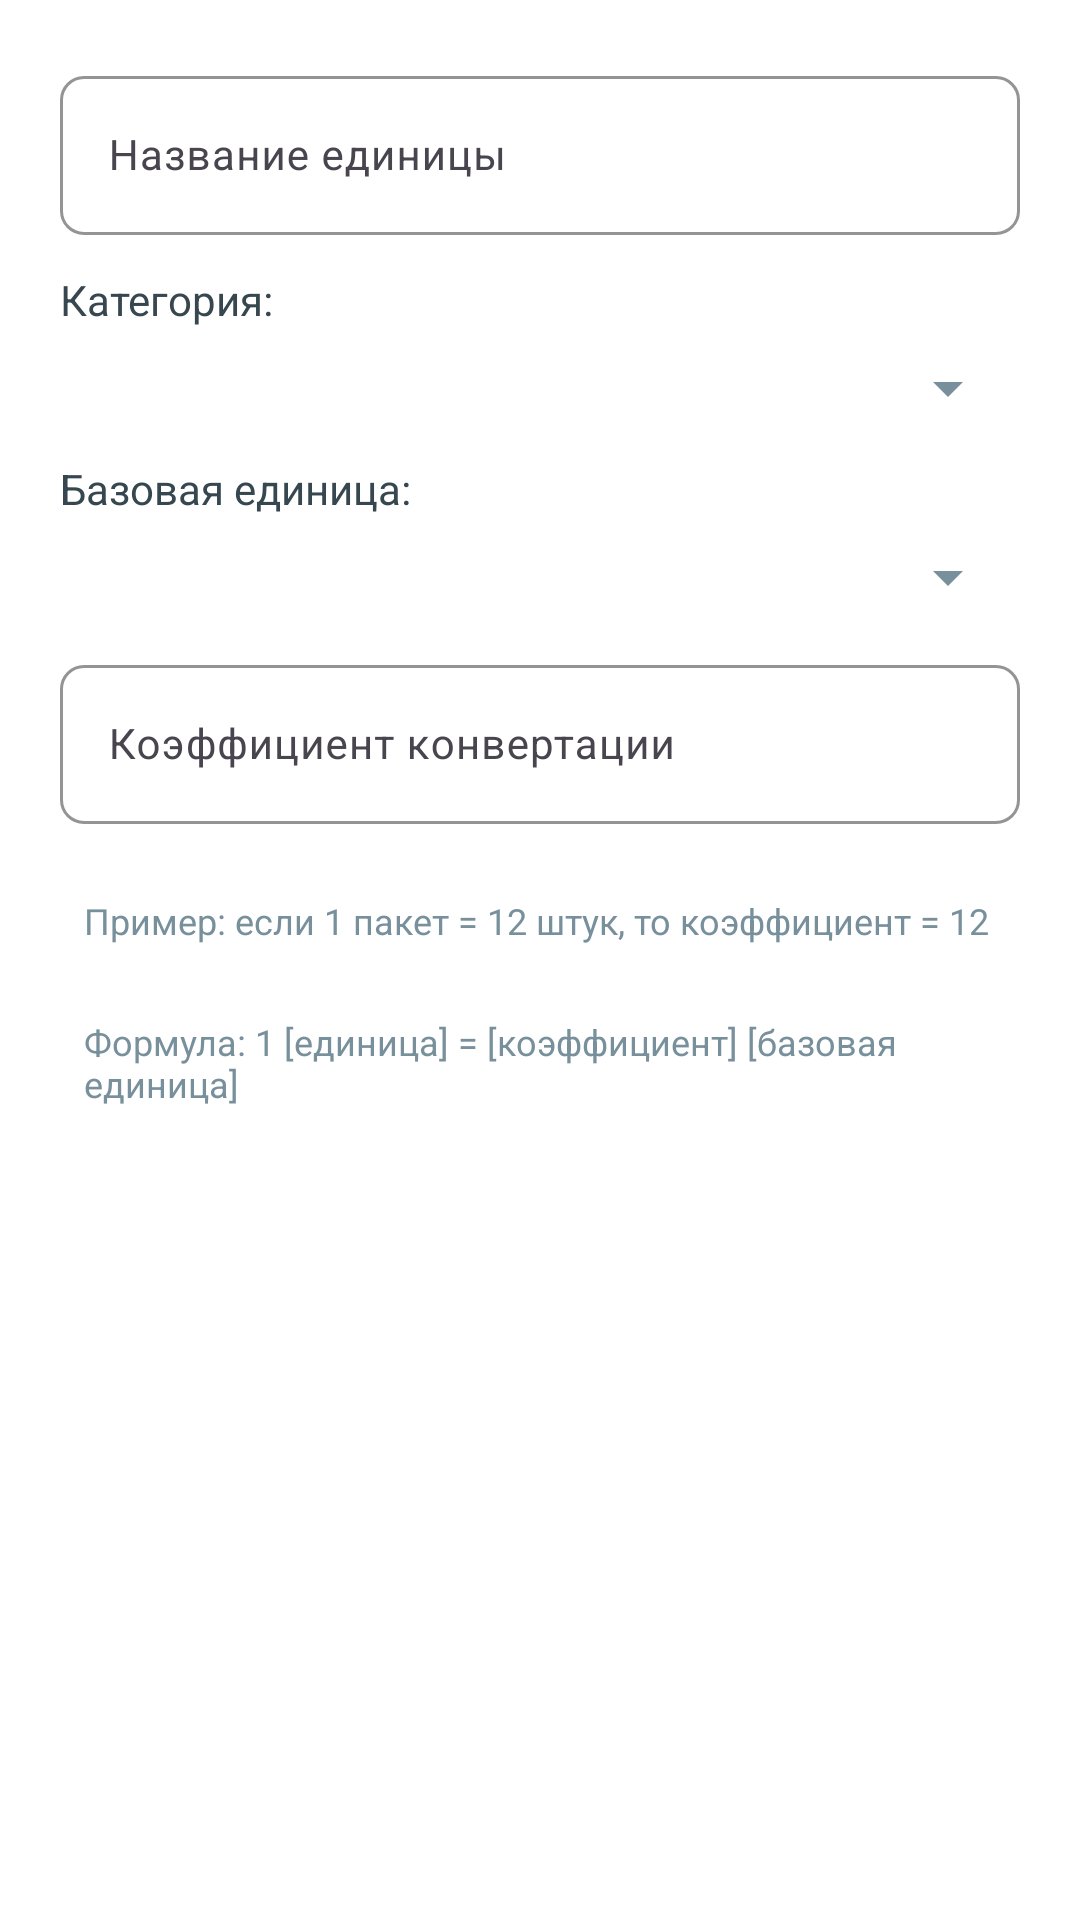

Android layout source for this screen:
<!-- AndroidManifest.xml: application theme Theme.SmartKassa -->
<!-- res/layout/dialog_edit_unit.xml -->
<?xml version="1.0" encoding="utf-8"?>
<ScrollView xmlns:android="http://schemas.android.com/apk/res/android"
    xmlns:app="http://schemas.android.com/apk/res-auto"
    android:layout_width="match_parent"
    android:layout_height="wrap_content"
    android:background="@color/surface">

    <LinearLayout
        android:layout_width="match_parent"
        android:layout_height="wrap_content"
        android:orientation="vertical"
        android:padding="20dp">

        
        <com.google.android.material.textfield.TextInputLayout
            android:layout_width="match_parent"
            android:layout_height="wrap_content"
            style="@style/Widget.Material3.TextInputLayout.OutlinedBox"
            android:layout_marginBottom="12dp"
            app:boxCornerRadiusTopStart="8dp"
            app:boxCornerRadiusTopEnd="8dp"
            app:boxCornerRadiusBottomStart="8dp"
            app:boxCornerRadiusBottomEnd="8dp"
            app:boxStrokeColor="@color/primary"
            app:boxBackgroundColor="@color/surface"
            app:startIconTint="@color/secondary">

            <com.google.android.material.textfield.TextInputEditText
                android:id="@+id/etUnitName"
                android:layout_width="match_parent"
                android:layout_height="wrap_content"
                android:hint="Название единицы"
                android:textSize="14sp"
                android:textColor="@color/text_primary"
                android:inputType="text"
                android:maxLines="1" />

        </com.google.android.material.textfield.TextInputLayout>

        
        <TextView
            android:layout_width="match_parent"
            android:layout_height="wrap_content"
            android:text="Категория:"
            android:textSize="14sp"
            android:textColor="@color/text_primary"
            android:layout_marginBottom="8dp" />

        <Spinner
            android:id="@+id/spCategory"
            android:layout_width="match_parent"
            android:layout_height="wrap_content"
            android:layout_marginBottom="12dp" />

        
        <TextView
            android:layout_width="match_parent"
            android:layout_height="wrap_content"
            android:text="Базовая единица:"
            android:textSize="14sp"
            android:textColor="@color/text_primary"
            android:layout_marginBottom="8dp" />

        <Spinner
            android:id="@+id/spBaseUnit"
            android:layout_width="match_parent"
            android:layout_height="wrap_content"
            android:layout_marginBottom="12dp" />

        
        <com.google.android.material.textfield.TextInputLayout
            android:layout_width="match_parent"
            android:layout_height="wrap_content"
            style="@style/Widget.Material3.TextInputLayout.OutlinedBox"
            android:layout_marginBottom="16dp"
            app:boxCornerRadiusTopStart="8dp"
            app:boxCornerRadiusTopEnd="8dp"
            app:boxCornerRadiusBottomStart="8dp"
            app:boxCornerRadiusBottomEnd="8dp"
            app:boxStrokeColor="@color/primary"
            app:boxBackgroundColor="@color/surface"
            app:startIconTint="@color/secondary"
            app:suffixText="x"
            app:suffixTextColor="@color/text_secondary">

            <com.google.android.material.textfield.TextInputEditText
                android:id="@+id/etConversionRate"
                android:layout_width="match_parent"
                android:layout_height="wrap_content"
                android:hint="Коэффициент конвертации"
                android:textSize="14sp"
                android:textColor="@color/text_primary"
                android:inputType="numberDecimal"
                android:maxLines="1" />

        </com.google.android.material.textfield.TextInputLayout>

        
        <TextView
            android:layout_width="match_parent"
            android:layout_height="wrap_content"
            android:text="Пример: если 1 пакет = 12 штук, то коэффициент = 12"
            android:textSize="12sp"
            android:textColor="@color/text_secondary"
            android:padding="8dp"
            android:layout_marginBottom="8dp" />

        <TextView
            android:layout_width="match_parent"
            android:layout_height="wrap_content"
            android:text="Формула: 1 [единица] = [коэффициент] [базовая единица]"
            android:textSize="12sp"
            android:textColor="@color/text_secondary"
            android:padding="8dp" />

    </LinearLayout>

</ScrollView>
<!-- resources referenced by this layout -->
<resources>
  <color name="primary">#5C6BC0</color>
  <color name="secondary">#78909C</color>
  <color name="surface">#FFFFFF</color>
  <color name="text_primary">#37474F</color>
  <color name="text_secondary">#78909C</color>
  <style name="Theme.SmartKassa" parent="Theme.Material3.DayNight.NoActionBar">
          <item name="android:windowFullscreen">true</item>
          
          <item name="colorPrimary">@color/primary</item>
          <item name="colorOnPrimary">@color/on_primary</item>
          <item name="colorPrimaryContainer">@color/primary_light</item>
          <item name="colorOnPrimaryContainer">@color/primary_dark</item>
  
          
          <item name="colorSecondary">@color/secondary</item>
          <item name="colorOnSecondary">@color/on_secondary</item>
          <item name="colorSecondaryContainer">@color/secondary_light</item>
          <item name="colorOnSecondaryContainer">@color/secondary_dark</item>
  
          
          <item name="android:colorBackground">@color/background</item>
          <item name="colorSurface">@color/surface</item>
          <item name="colorOnSurface">@color/on_surface</item>
  
          
          <item name="android:textColorPrimary">@color/text_primary</item>
          <item name="android:textColorSecondary">@color/text_secondary</item>
  
          
          <item name="colorError">@color/error</item>
          <item name="colorOnError">@color/surface</item>
  
          
          <item name="materialButtonStyle">@style/Widget.SmartKassa.Button</item>
          <item name="textInputStyle">@style/Widget.SmartKassa.TextInputLayout.OutlinedBox</item>
  
          
          <item name="android:statusBarColor" tools:targetApi="l">?attr/colorPrimary</item>
          <item name="android:navigationBarColor" tools:targetApi="o">?attr/colorPrimary</item>
  
  
      </style>
  <color name="on_primary">#FFFFFF</color>
  <color name="primary_light">#8E99F3</color>
  <color name="primary_dark">#26418F</color>
  <color name="on_secondary">#FFFFFF</color>
  <color name="secondary_light">#A7C0CD</color>
  <color name="secondary_dark">#4B636E</color>
  <color name="background">#F5F7FA</color>
  <color name="on_surface">#37474F</color>
  <color name="error">#EF5350</color>
  <style name="Widget.SmartKassa.Button" parent="Widget.Material3.Button.OutlinedButton">
          <item name="android:minHeight">48dp</item>
          <item name="android:paddingStart">16dp</item>
          <item name="android:paddingEnd">16dp</item>
          <item name="cornerRadius">8dp</item>
          <item name="strokeColor">?attr/colorPrimary</item>
          <item name="strokeWidth">1dp</item>
          <item name="android:textColor">?attr/colorPrimary</item>
          <item name="backgroundTint">@color/surface</item>
      </style>
  <style name="Widget.SmartKassa.TextInputLayout.OutlinedBox" parent="Widget.Material3.TextInputLayout.OutlinedBox">
          <item name="boxStrokeColor">?attr/colorPrimary</item>
          <item name="boxBackgroundColor">@color/surface</item>
          <item name="hintTextColor">?attr/colorPrimary</item>
          <item name="boxCornerRadiusTopStart">8dp</item>
          <item name="boxCornerRadiusTopEnd">8dp</item>
          <item name="boxCornerRadiusBottomStart">8dp</item>
          <item name="boxCornerRadiusBottomEnd">8dp</item>
      </style>
</resources>
